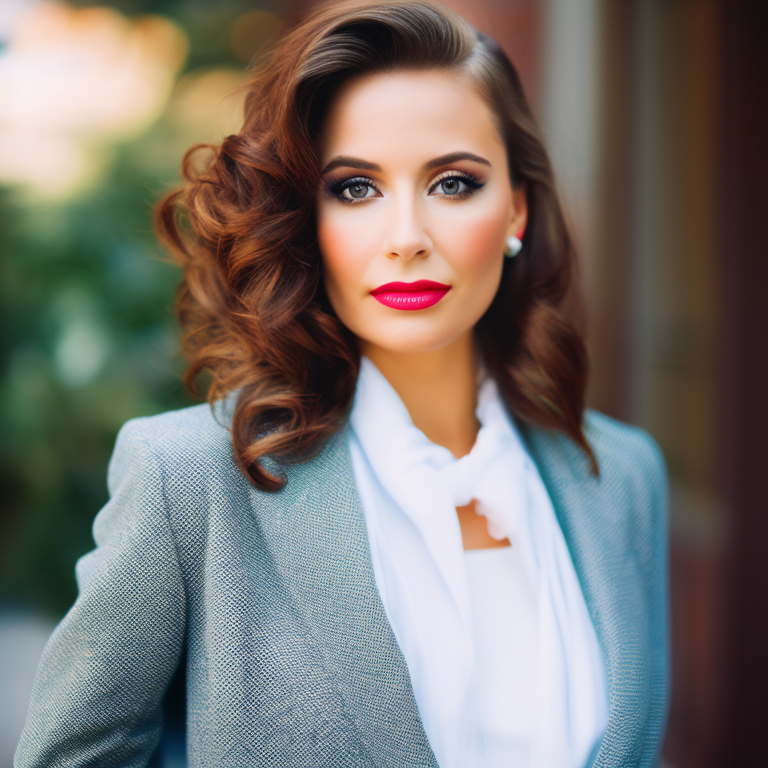
Generation parameters embedded in this image by AUTOMATIC1111 Stable Diffusion web UI or a fork of it (Forge, ...) (PNG 'parameters' text chunk):
a modern portrait photograph of a woman, 85mm film, sharp focus, colorful
Negative prompt: blurry, blurred, cartoon, fake, painting, 3d, borders, frame, low poly, ugly, fat, morbid, deformed, disfigured, mutilated, mutation, gross proportions, bad anatomy, cloned face, poorly drawn face, extra limbs, missing limbs, malformed limbs, extra fingers, fused fingers, too many fingers, extra arms, missing arms, extra legs, missing legs, extra fingers, mutated hands, poorly drawn hands, mutated feet, extra feet, out of frame, long neck
Steps: 35, Sampler: Euler a, CFG scale: 7.5, Seed: 260510318, Size: 768x768, Model hash: 4bdfc29c, Model: SD2_v2-1_768-ema-pruned